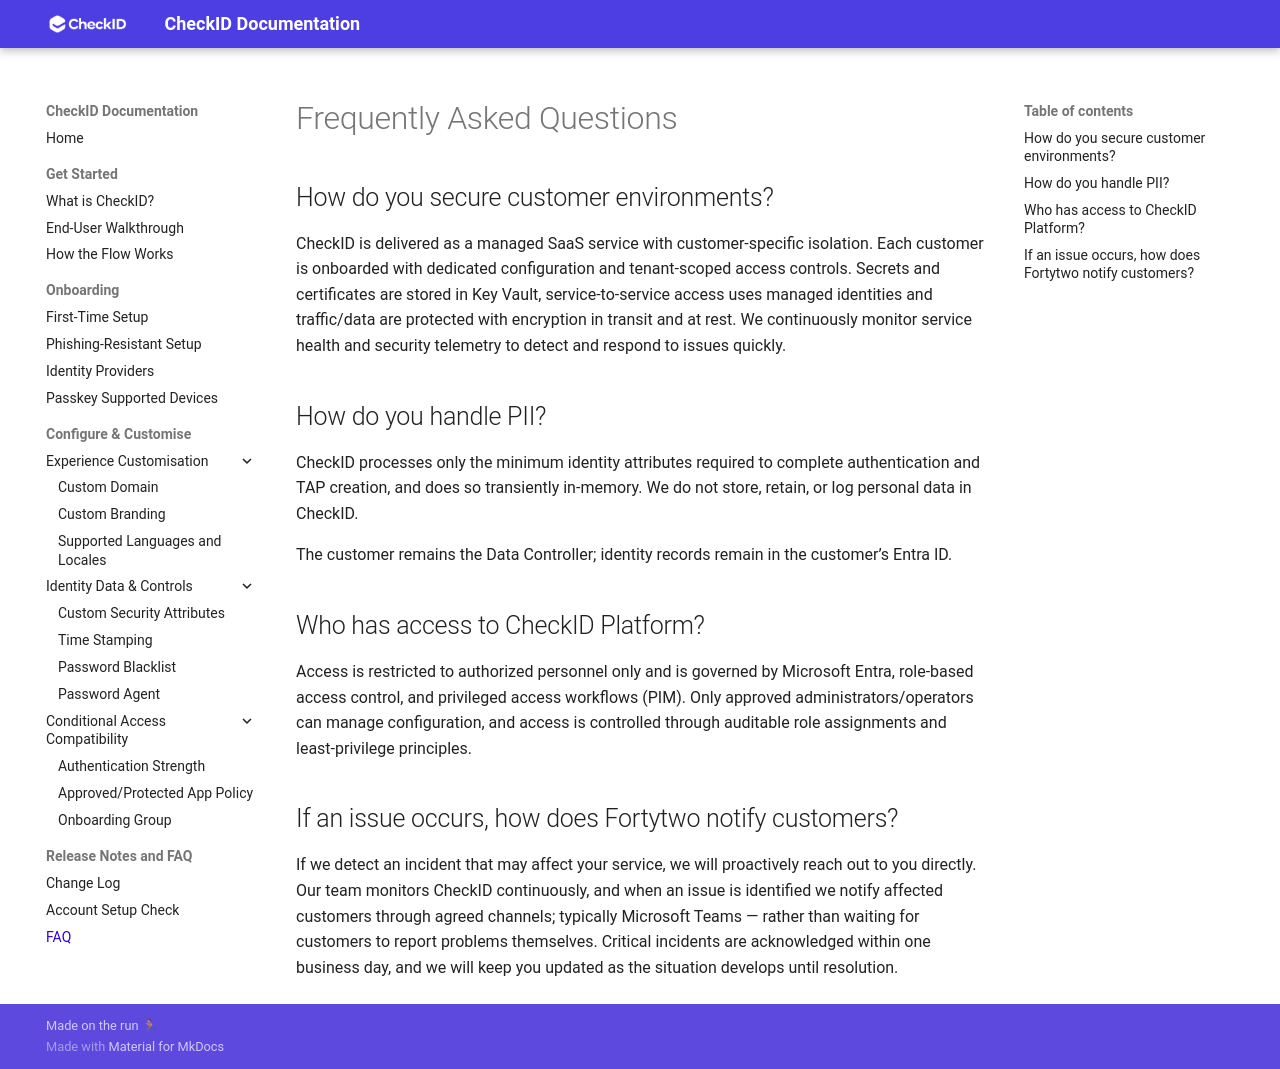

repository: fortytwoservices/checkid-public-docs · page: FAQ/index.html · generator: mkdocs

# Frequently Asked Questions

## How do you secure customer environments?

CheckID is delivered as a managed SaaS service with customer-specific isolation. Each customer is onboarded with dedicated configuration and tenant-scoped access controls. Secrets and certificates are stored in Key Vault, service-to-service access uses managed identities and traffic/data are protected with encryption in transit and at rest. We continuously monitor service health and security telemetry to detect and respond to issues quickly.

## How do you handle PII?

CheckID processes only the minimum identity attributes required to complete authentication and TAP creation, and does so transiently in-memory. We do not store, retain, or log personal data in CheckID.

The customer remains the Data Controller; identity records remain in the customer’s Entra ID.

## Who has access to CheckID Platform?

Access is restricted to authorized personnel only and is governed by Microsoft Entra, role-based access control, and privileged access workflows (PIM). Only approved administrators/operators can manage configuration, and access is controlled through auditable role assignments and least-privilege principles.

## If an issue occurs, how does Fortytwo notify customers?

If we detect an incident that may affect your service, we will proactively reach out to you directly. Our team monitors CheckID continuously, and when an issue is identified we notify affected customers through agreed channels; typically Microsoft Teams — rather than waiting for customers to report problems themselves. Critical incidents are acknowledged within one business day, and we will keep you updated as the situation develops until resolution.
